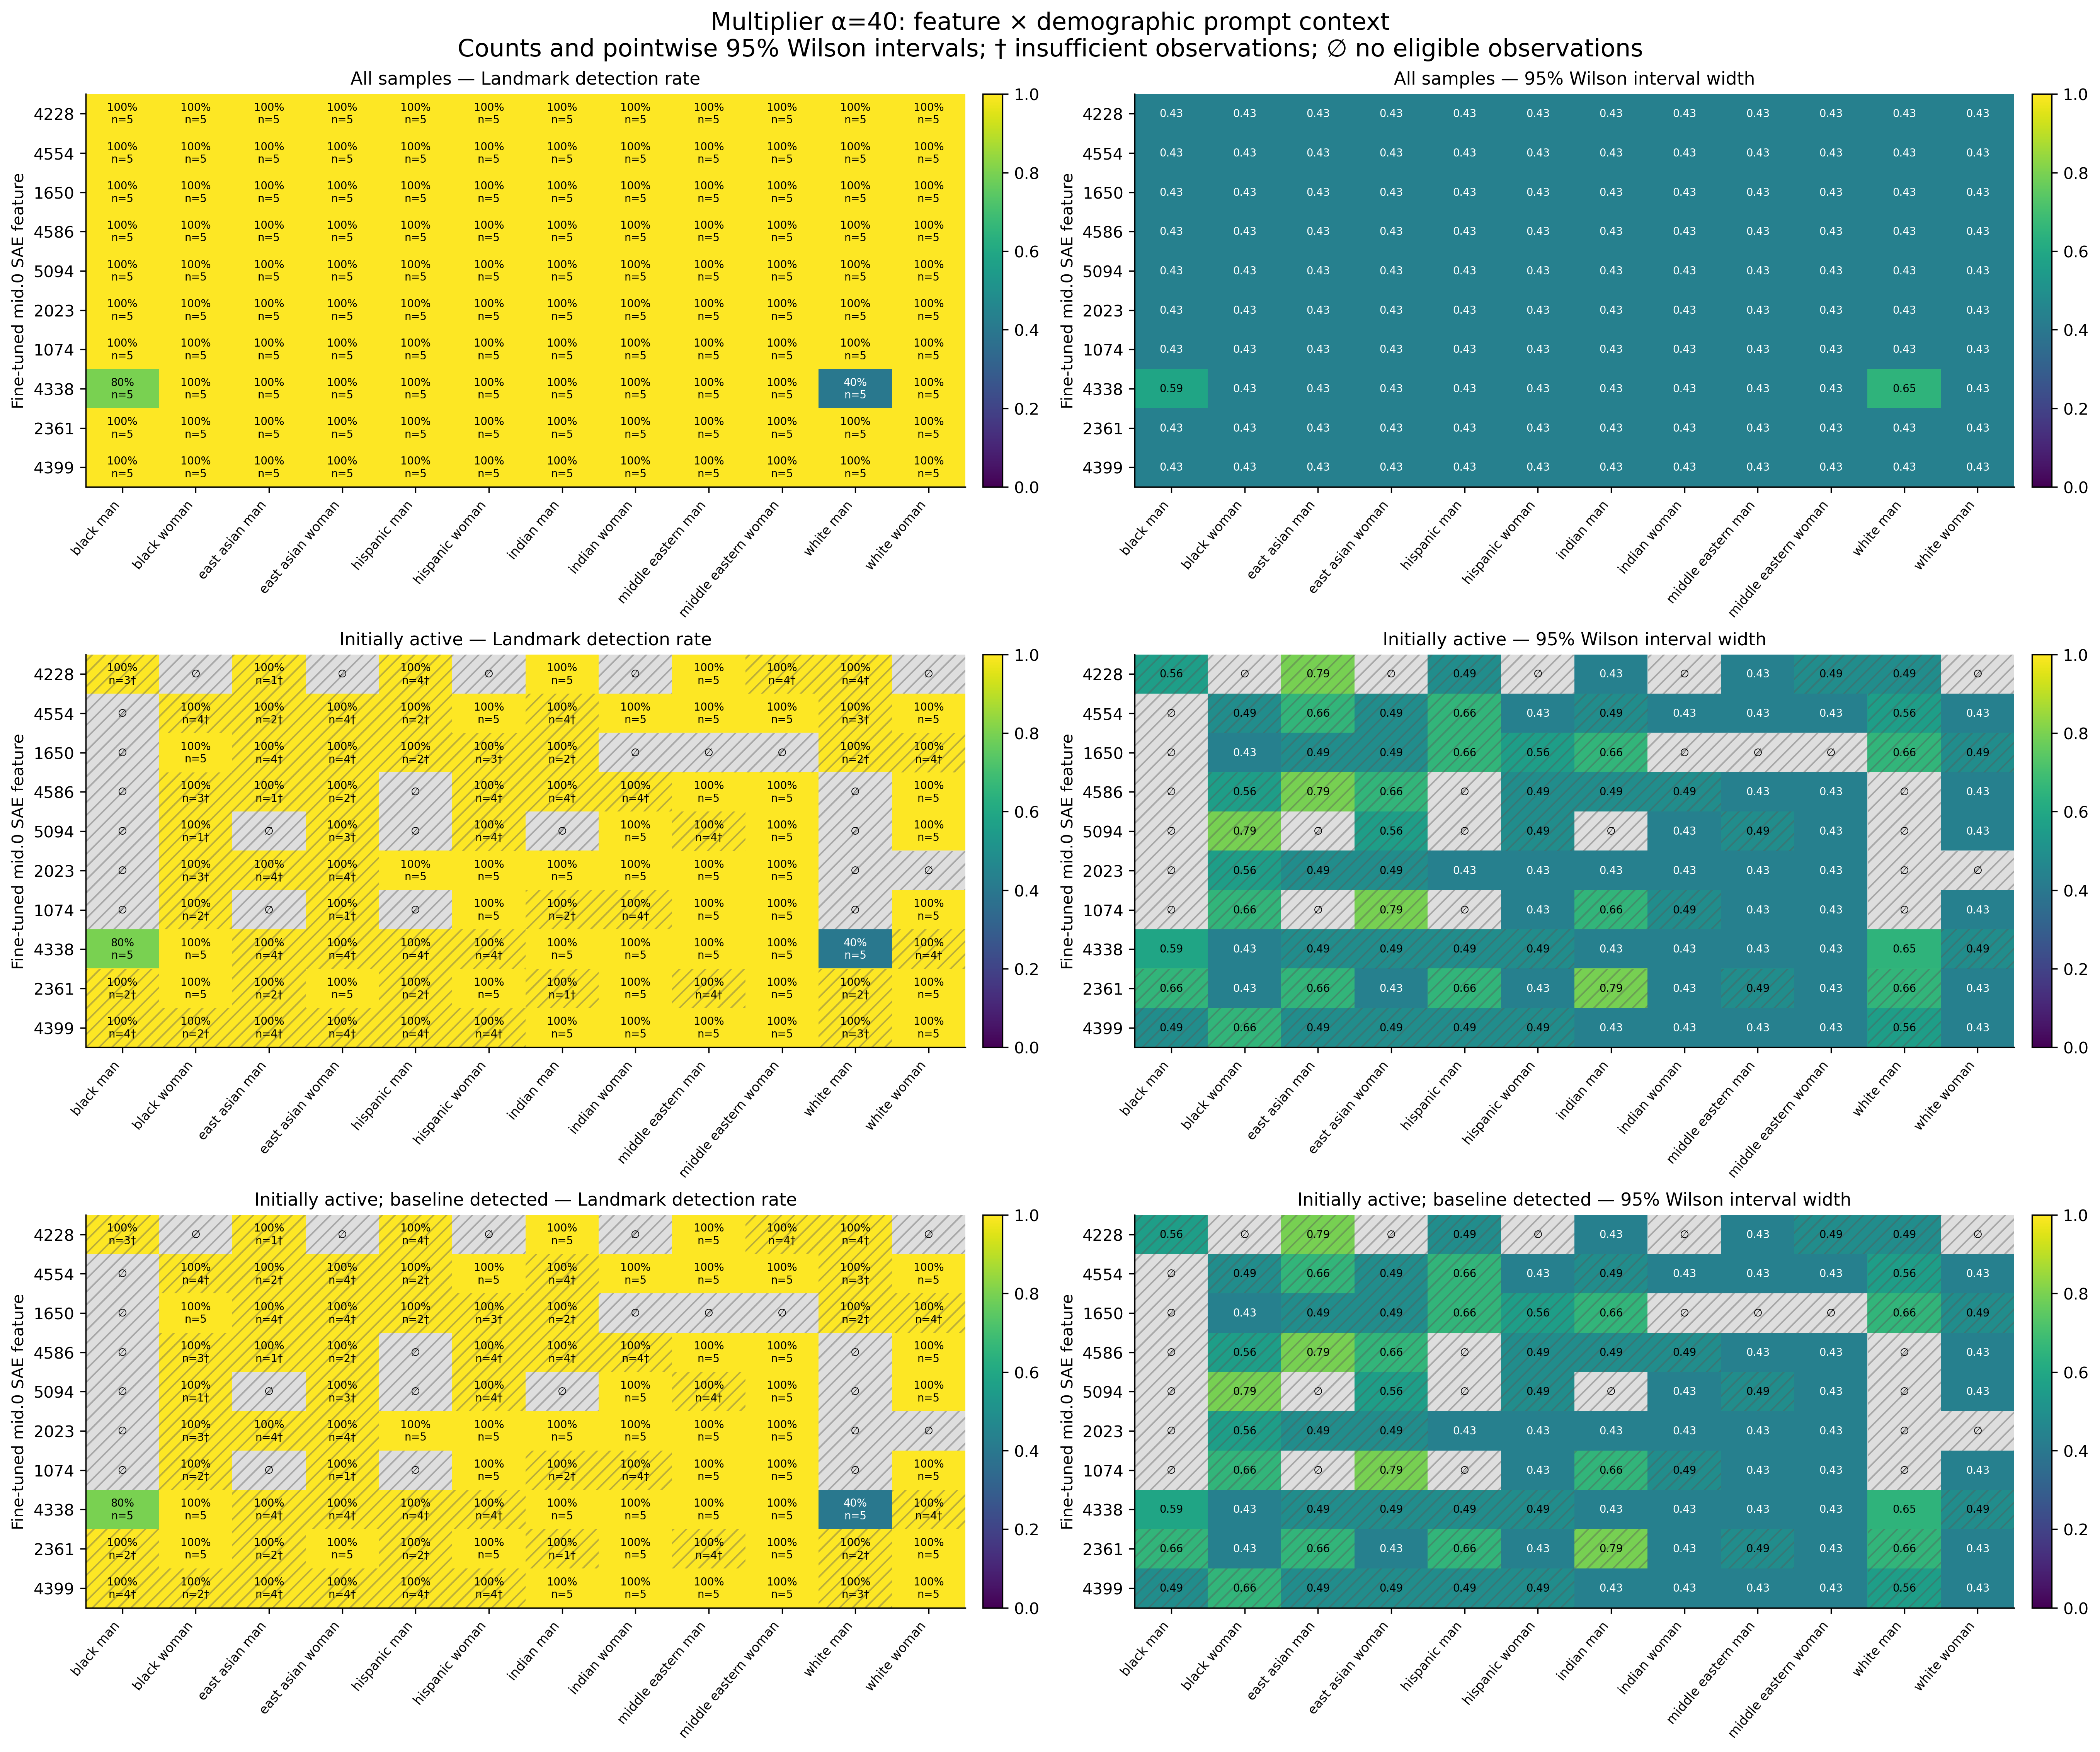

Source data for this figure (header and first rows):
feature, group, cohort, alpha, n, seed_count, detected, detection_rate, ci_low, ci_high, ci_width, insufficient, status, median_delta_fro_applied, median_relative_delta_fro
4228, black_man, all, 40, 5, 5, 5, 1.0, 0.5655, 1.0, 0.4345, False, exploratory_sample, 1959, 0.6564
4228, black_woman, all, 40, 5, 5, 5, 1.0, 0.5655, 1.0, 0.4345, False, exploratory_sample, 0.0, 0.0
4228, east_asian_man, all, 40, 5, 5, 5, 1.0, 0.5655, 1.0, 0.4345, False, exploratory_sample, 0.0, 0.0
4228, east_asian_woman, all, 40, 5, 5, 5, 1.0, 0.5655, 1.0, 0.4345, False, exploratory_sample, 0.0, 0.0
4228, hispanic_man, all, 40, 5, 5, 5, 1.0, 0.5655, 1.0, 0.4345, False, exploratory_sample, 1483, 0.5024
4228, hispanic_woman, all, 40, 5, 5, 5, 1.0, 0.5655, 1.0, 0.4345, False, exploratory_sample, 0.0, 0.0
4228, indian_man, all, 40, 5, 5, 5, 1.0, 0.5655, 1.0, 0.4345, False, exploratory_sample, 5610, 1.839
4228, indian_woman, all, 40, 5, 5, 5, 1.0, 0.5655, 1.0, 0.4345, False, exploratory_sample, 0.0, 0.0
4228, middle_eastern_man, all, 40, 5, 5, 5, 1.0, 0.5655, 1.0, 0.4345, False, exploratory_sample, 8403, 2.752
4228, middle_eastern_woman, all, 40, 5, 5, 5, 1.0, 0.5655, 1.0, 0.4345, False, exploratory_sample, 1800, 0.5998
4228, white_man, all, 40, 5, 5, 5, 1.0, 0.5655, 1.0, 0.4345, False, exploratory_sample, 1611, 0.5317
4228, white_woman, all, 40, 5, 5, 5, 1.0, 0.5655, 1.0, 0.4345, False, exploratory_sample, 0.0, 0.0
4554, black_man, all, 40, 5, 5, 5, 1.0, 0.5655, 1.0, 0.4345, False, exploratory_sample, 0.0, 0.0
4554, black_woman, all, 40, 5, 5, 5, 1.0, 0.5655, 1.0, 0.4345, False, exploratory_sample, 2262, 0.757
4554, east_asian_man, all, 40, 5, 5, 5, 1.0, 0.5655, 1.0, 0.4345, False, exploratory_sample, 0.0, 0.0
4554, east_asian_woman, all, 40, 5, 5, 5, 1.0, 0.5655, 1.0, 0.4345, False, exploratory_sample, 766.9, 0.2686
4554, hispanic_man, all, 40, 5, 5, 5, 1.0, 0.5655, 1.0, 0.4345, False, exploratory_sample, 0.0, 0.0
4554, hispanic_woman, all, 40, 5, 5, 5, 1.0, 0.5655, 1.0, 0.4345, False, exploratory_sample, 4100, 1.421
4554, indian_man, all, 40, 5, 5, 5, 1.0, 0.5655, 1.0, 0.4345, False, exploratory_sample, 1045, 0.3521
4554, indian_woman, all, 40, 5, 5, 5, 1.0, 0.5655, 1.0, 0.4345, False, exploratory_sample, 1899, 0.6339
4554, middle_eastern_man, all, 40, 5, 5, 5, 1.0, 0.5655, 1.0, 0.4345, False, exploratory_sample, 2823, 0.9655
4554, middle_eastern_woman, all, 40, 5, 5, 5, 1.0, 0.5655, 1.0, 0.4345, False, exploratory_sample, 4188, 1.391
4554, white_man, all, 40, 5, 5, 5, 1.0, 0.5655, 1.0, 0.4345, False, exploratory_sample, 645.7, 0.2131
4554, white_woman, all, 40, 5, 5, 5, 1.0, 0.5655, 1.0, 0.4345, False, exploratory_sample, 5903, 2.072
1650, black_man, all, 40, 5, 5, 5, 1.0, 0.5655, 1.0, 0.4345, False, exploratory_sample, 0.0, 0.0
1650, black_woman, all, 40, 5, 5, 5, 1.0, 0.5655, 1.0, 0.4345, False, exploratory_sample, 6401, 2.118
1650, east_asian_man, all, 40, 5, 5, 5, 1.0, 0.5655, 1.0, 0.4345, False, exploratory_sample, 1251, 0.4275
1650, east_asian_woman, all, 40, 5, 5, 5, 1.0, 0.5655, 1.0, 0.4345, False, exploratory_sample, 880.7, 0.2992
1650, hispanic_man, all, 40, 5, 5, 5, 1.0, 0.5655, 1.0, 0.4345, False, exploratory_sample, 0.0, 0.0
1650, hispanic_woman, all, 40, 5, 5, 5, 1.0, 0.5655, 1.0, 0.4345, False, exploratory_sample, 1442, 0.4915
1650, indian_man, all, 40, 5, 5, 5, 1.0, 0.5655, 1.0, 0.4345, False, exploratory_sample, 0.0, 0.0
1650, indian_woman, all, 40, 5, 5, 5, 1.0, 0.5655, 1.0, 0.4345, False, exploratory_sample, 0.0, 0.0
1650, middle_eastern_man, all, 40, 5, 5, 5, 1.0, 0.5655, 1.0, 0.4345, False, exploratory_sample, 0.0, 0.0
1650, middle_eastern_woman, all, 40, 5, 5, 5, 1.0, 0.5655, 1.0, 0.4345, False, exploratory_sample, 0.0, 0.0
1650, white_man, all, 40, 5, 5, 5, 1.0, 0.5655, 1.0, 0.4345, False, exploratory_sample, 0.0, 0.0
1650, white_woman, all, 40, 5, 5, 5, 1.0, 0.5655, 1.0, 0.4345, False, exploratory_sample, 2150, 0.7357
4586, black_man, all, 40, 5, 5, 5, 1.0, 0.5655, 1.0, 0.4345, False, exploratory_sample, 0.0, 0.0
4586, black_woman, all, 40, 5, 5, 5, 1.0, 0.5655, 1.0, 0.4345, False, exploratory_sample, 1822, 0.591
4586, east_asian_man, all, 40, 5, 5, 5, 1.0, 0.5655, 1.0, 0.4345, False, exploratory_sample, 0.0, 0.0
4586, east_asian_woman, all, 40, 5, 5, 5, 1.0, 0.5655, 1.0, 0.4345, False, exploratory_sample, 0.0, 0.0
4586, hispanic_man, all, 40, 5, 5, 5, 1.0, 0.5655, 1.0, 0.4345, False, exploratory_sample, 0.0, 0.0
4586, hispanic_woman, all, 40, 5, 5, 5, 1.0, 0.5655, 1.0, 0.4345, False, exploratory_sample, 2807, 0.9446
4586, indian_man, all, 40, 5, 5, 5, 1.0, 0.5655, 1.0, 0.4345, False, exploratory_sample, 661.1, 0.2167
4586, indian_woman, all, 40, 5, 5, 5, 1.0, 0.5655, 1.0, 0.4345, False, exploratory_sample, 531.2, 0.1743
4586, middle_eastern_man, all, 40, 5, 5, 5, 1.0, 0.5655, 1.0, 0.4345, False, exploratory_sample, 1850, 0.6165
4586, middle_eastern_woman, all, 40, 5, 5, 5, 1.0, 0.5655, 1.0, 0.4345, False, exploratory_sample, 2558, 0.8496
4586, white_man, all, 40, 5, 5, 5, 1.0, 0.5655, 1.0, 0.4345, False, exploratory_sample, 0.0, 0.0
4586, white_woman, all, 40, 5, 5, 5, 1.0, 0.5655, 1.0, 0.4345, False, exploratory_sample, 5676, 2.006
5094, black_man, all, 40, 5, 5, 5, 1.0, 0.5655, 1.0, 0.4345, False, exploratory_sample, 0.0, 0.0
5094, black_woman, all, 40, 5, 5, 5, 1.0, 0.5655, 1.0, 0.4345, False, exploratory_sample, 0.0, 0.0
5094, east_asian_man, all, 40, 5, 5, 5, 1.0, 0.5655, 1.0, 0.4345, False, exploratory_sample, 0.0, 0.0
5094, east_asian_woman, all, 40, 5, 5, 5, 1.0, 0.5655, 1.0, 0.4345, False, exploratory_sample, 581.6, 0.2
5094, hispanic_man, all, 40, 5, 5, 5, 1.0, 0.5655, 1.0, 0.4345, False, exploratory_sample, 0.0, 0.0
5094, hispanic_woman, all, 40, 5, 5, 5, 1.0, 0.5655, 1.0, 0.4345, False, exploratory_sample, 2415, 0.8281
5094, indian_man, all, 40, 5, 5, 5, 1.0, 0.5655, 1.0, 0.4345, False, exploratory_sample, 0.0, 0.0
5094, indian_woman, all, 40, 5, 5, 5, 1.0, 0.5655, 1.0, 0.4345, False, exploratory_sample, 2079, 0.6937
5094, middle_eastern_man, all, 40, 5, 5, 5, 1.0, 0.5655, 1.0, 0.4345, False, exploratory_sample, 769.9, 0.2633
5094, middle_eastern_woman, all, 40, 5, 5, 5, 1.0, 0.5655, 1.0, 0.4345, False, exploratory_sample, 3134, 1.057
5094, white_man, all, 40, 5, 5, 5, 1.0, 0.5655, 1.0, 0.4345, False, exploratory_sample, 0.0, 0.0
5094, white_woman, all, 40, 5, 5, 5, 1.0, 0.5655, 1.0, 0.4345, False, exploratory_sample, 5341, 1.866
... 300 more rows
